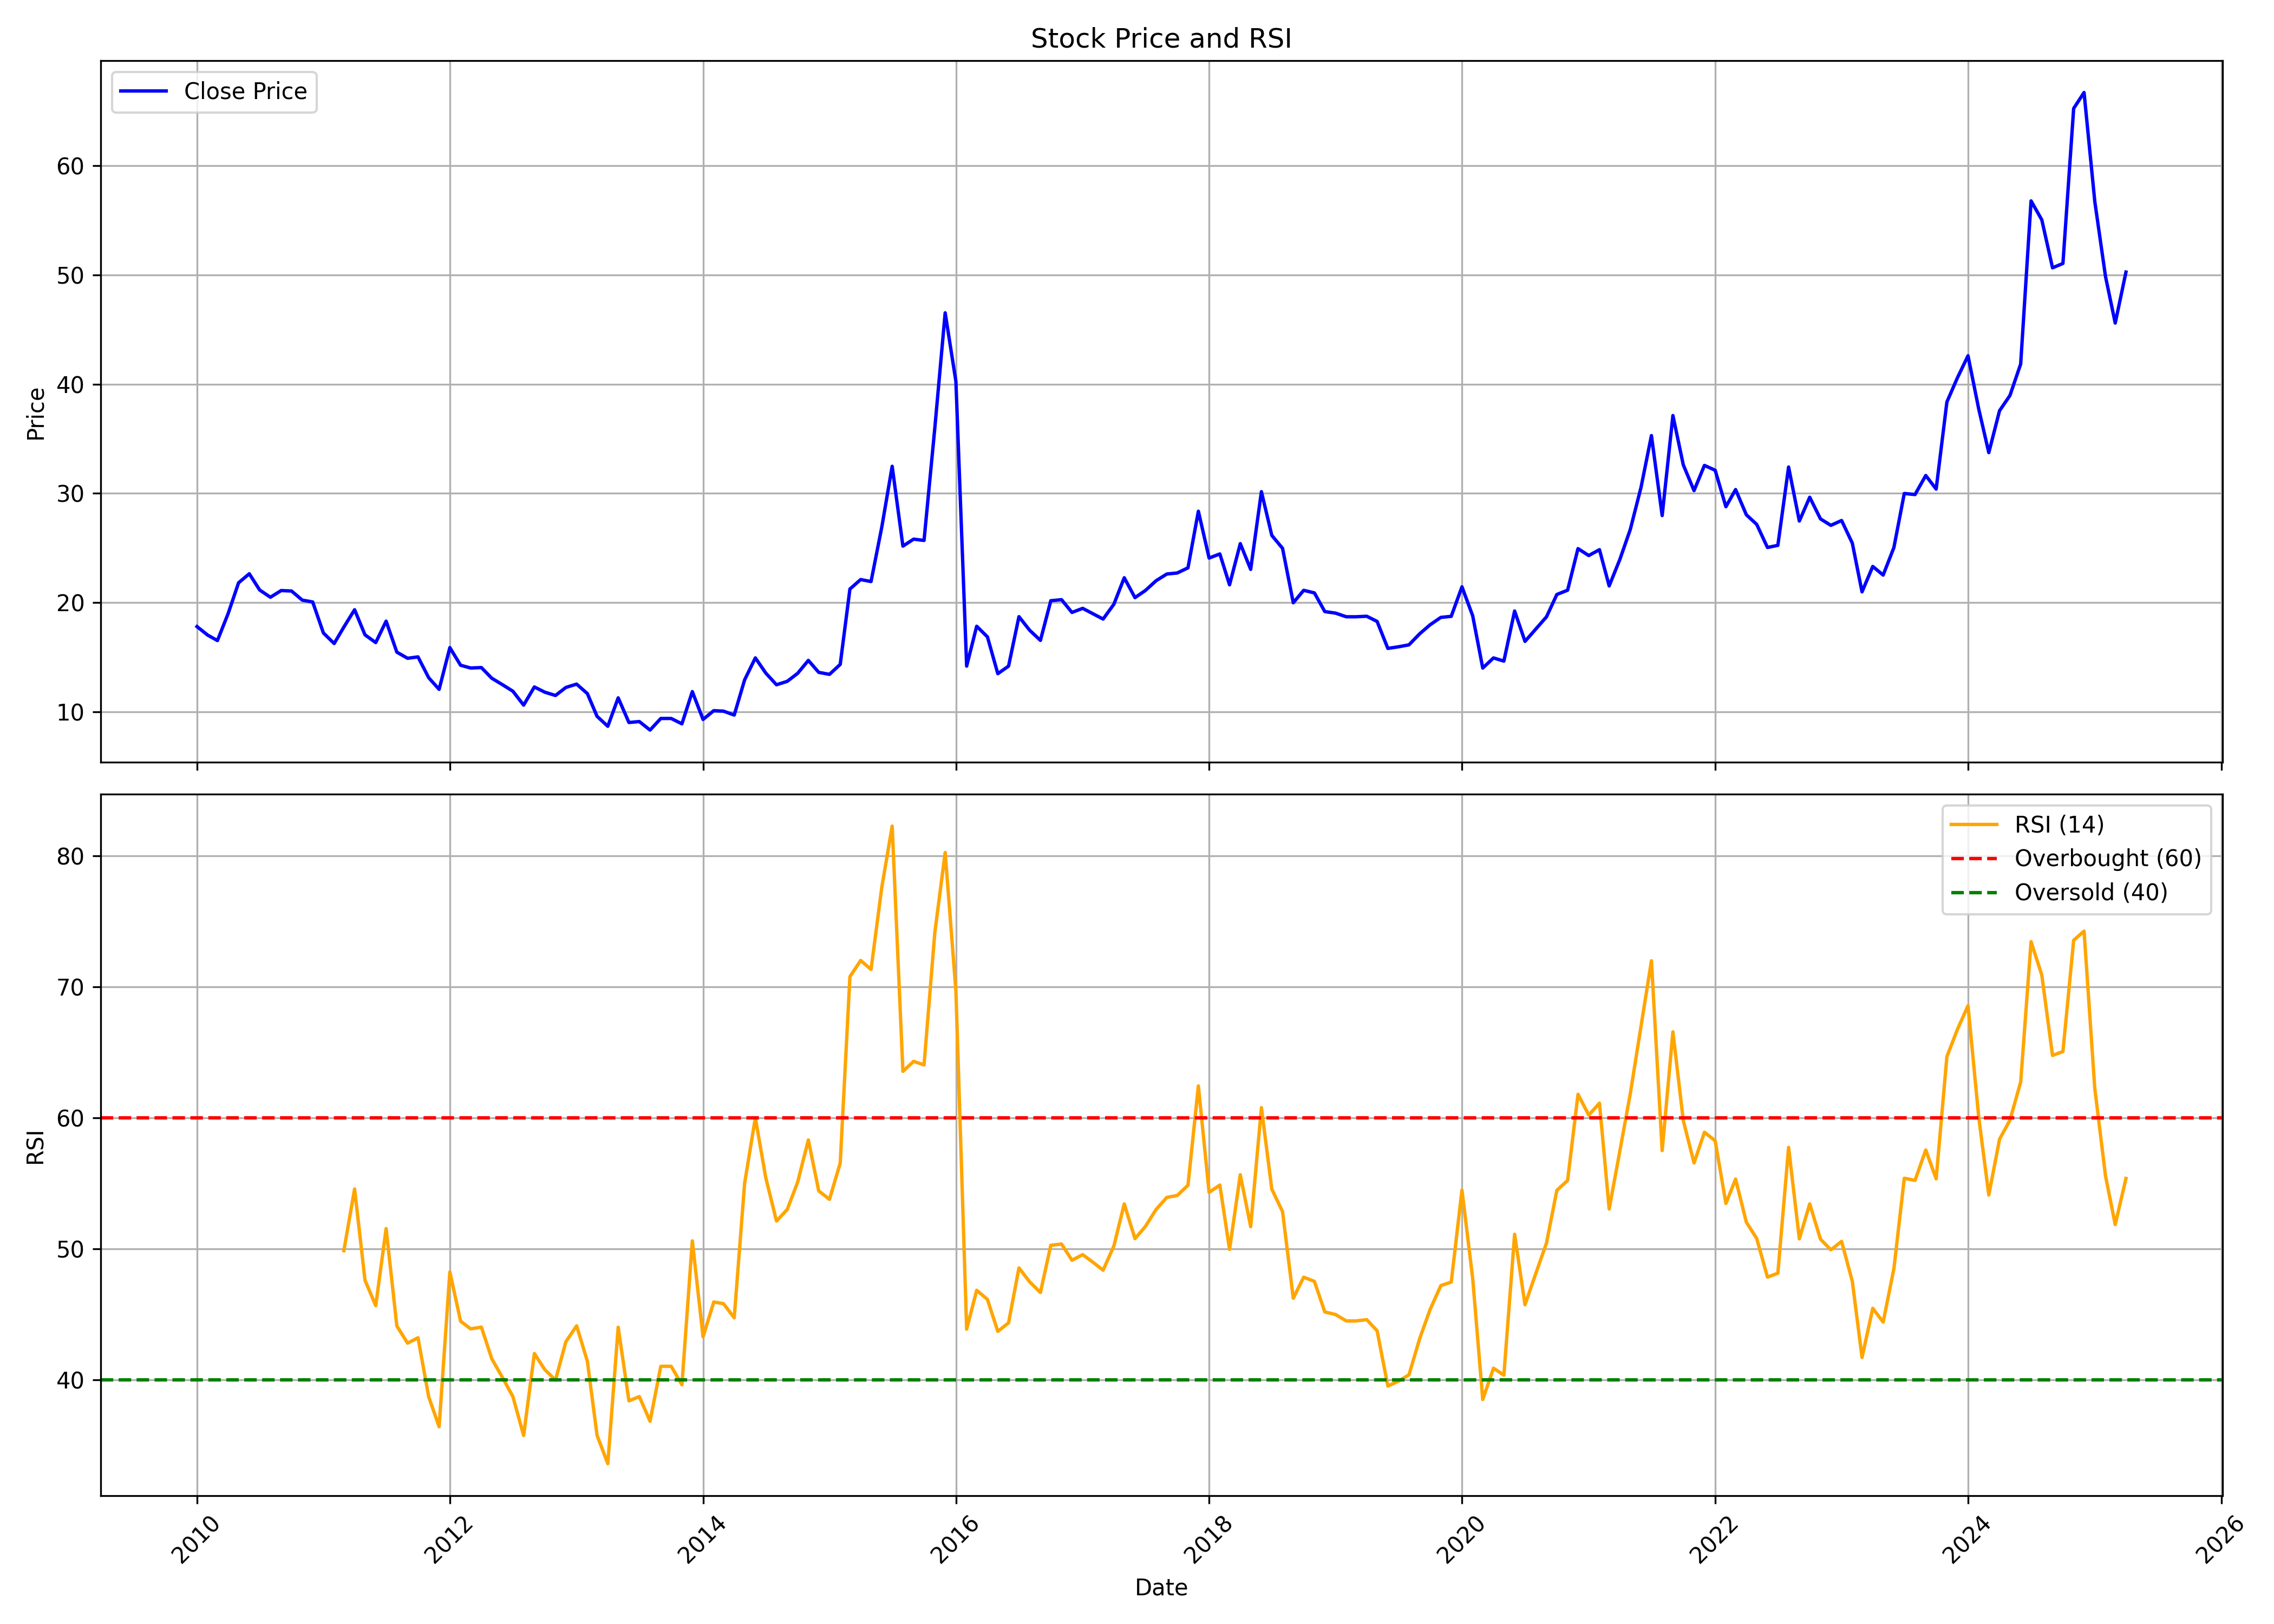

Values plotted in this chart, from the file beside it:
, Unnamed: 0, date, symbol, open, high, low, close, volume, rsi
0, 0, 2010-01-01, AMJLAND, 17.35, 24.7, 16.61, 17.81, 775464, 
1, 1, 2010-02-01, AMJLAND, 19.42, 20.45, 15.95, 17.02, 136765, 
2, 2, 2010-03-01, AMJLAND, 17.02, 19.42, 15.7, 16.52, 178222, 
3, 3, 2010-04-01, AMJLAND, 16.9, 21.85, 16.52, 19, 281474, 
4, 4, 2010-05-01, AMJLAND, 18.84, 25.94, 16.61, 21.81, 1867529, 
5, 5, 2010-06-01, AMJLAND, 21.48, 24.62, 20.33, 22.64, 246072, 
6, 6, 2010-07-01, AMJLAND, 21.65, 23.55, 20.37, 21.15, 556125, 
7, 7, 2010-08-01, AMJLAND, 21.48, 24.54, 20.41, 20.49, 601167, 
8, 8, 2010-09-01, AMJLAND, 20.89, 23.4, 20.89, 21.1, 330658, 
9, 9, 2010-10-01, AMJLAND, 21.44, 22.57, 20.52, 21.06, 302386, 
10, 10, 2010-11-01, AMJLAND, 21.31, 25.91, 18.47, 20.23, 668061, 
11, 11, 2010-12-01, AMJLAND, 19.64, 22.15, 16.09, 20.06, 110937, 
12, 12, 2011-01-01, AMJLAND, 22.4, 22.4, 16.72, 17.22, 79331, 
13, 13, 2011-02-01, AMJLAND, 18.97, 20.06, 13.96, 16.26, 156163, 
14, 14, 2011-03-01, AMJLAND, 16.63, 19.22, 12.75, 17.76, 224003, 49.86
15, 15, 2011-04-01, AMJLAND, 19.39, 21.65, 17.55, 19.35, 231188, 54.57
16, 16, 2011-05-01, AMJLAND, 20.43, 20.81, 16.01, 17.05, 98354, 47.6
17, 17, 2011-06-01, AMJLAND, 20.02, 20.43, 15.46, 16.34, 91440, 45.66
18, 18, 2011-07-01, AMJLAND, 18.81, 19.85, 16.01, 18.3, 185869, 51.54
19, 19, 2011-08-01, AMJLAND, 19.22, 19.22, 12.54, 15.46, 81449, 44.11
20, 20, 2011-09-01, AMJLAND, 15.71, 16.98, 14.05, 14.9, 65279, 42.8
21, 21, 2011-10-01, AMJLAND, 16.9, 16.9, 13.59, 15.03, 25345, 43.21
22, 22, 2011-11-01, AMJLAND, 14.61, 16.09, 12.65, 13.12, 62679, 38.7
23, 23, 2011-12-01, AMJLAND, 12.95, 14.01, 11.89, 12.06, 36448, 36.42
24, 24, 2012-01-01, AMJLAND, 13.59, 16.81, 11.89, 15.88, 125294, 48.23
25, 25, 2012-02-01, AMJLAND, 15.71, 16.77, 13.84, 14.27, 172283, 44.47
26, 26, 2012-03-01, AMJLAND, 14.44, 15.46, 12.74, 14.01, 210624, 43.89
27, 27, 2012-04-01, AMJLAND, 14.35, 16.56, 13.67, 14.05, 1303397, 44.02
28, 28, 2012-05-01, AMJLAND, 14.18, 15.2, 10.78, 13.08, 52923, 41.61
29, 29, 2012-06-01, AMJLAND, 12.99, 13.97, 12.06, 12.48, 24253, 40.17
30, 30, 2012-07-01, AMJLAND, 12.61, 14.18, 11.25, 11.89, 80573, 38.72
31, 31, 2012-08-01, AMJLAND, 11.89, 13.71, 10.11, 10.61, 78394, 35.75
32, 32, 2012-09-01, AMJLAND, 10.46, 13.15, 8.677, 12.28, 79589, 42.01
33, 33, 2012-10-01, AMJLAND, 12.58, 12.76, 11.45, 11.8, 77352, 40.78
34, 34, 2012-11-01, AMJLAND, 13.19, 13.71, 10.76, 11.5, 121039, 39.98
35, 35, 2012-12-01, AMJLAND, 11.76, 12.8, 11.28, 12.23, 68090, 42.91
36, 36, 2013-01-01, AMJLAND, 12.15, 13.54, 10.98, 12.54, 124528, 44.12
37, 37, 2013-02-01, AMJLAND, 12.54, 12.8, 11.37, 11.67, 61342, 41.42
38, 38, 2013-03-01, AMJLAND, 12.41, 12.41, 8.981, 9.588, 72677, 35.76
39, 39, 2013-04-01, AMJLAND, 11.02, 11.06, 7.896, 8.677, 62627, 33.6
40, 40, 2013-05-01, AMJLAND, 8.677, 12.1, 7.896, 11.28, 105433, 44.02
41, 41, 2013-06-01, AMJLAND, 11.63, 12.23, 8.243, 9.024, 50596, 38.39
42, 42, 2013-07-01, AMJLAND, 9.241, 10.41, 6.421, 9.111, 6639, 38.72
43, 43, 2013-08-01, AMJLAND, 9.111, 9.111, 8.33, 8.33, 4200, 36.84
44, 44, 2013-09-01, AMJLAND, 8.588, 9.393, 7.559, 9.393, 2332442, 41.03
45, 45, 2013-10-01, AMJLAND, 9.393, 9.84, 7.648, 9.393, 5278, 41.03
46, 46, 2013-11-01, AMJLAND, 9.124, 9.84, 8.722, 8.901, 15433, 39.62
47, 47, 2013-12-01, AMJLAND, 8.901, 11.99, 8.901, 11.85, 54058, 50.61
48, 48, 2014-01-01, AMJLAND, 11.63, 12.75, 9.259, 9.303, 116091, 43.28
49, 49, 2014-02-01, AMJLAND, 9.393, 10.11, 8.498, 10.11, 41339, 45.94
50, 50, 2014-03-01, AMJLAND, 10.42, 12.61, 8.946, 10.06, 113834, 45.81
51, 51, 2014-04-01, AMJLAND, 10.51, 11.63, 9.393, 9.706, 93672, 44.74
52, 52, 2014-05-01, AMJLAND, 9.706, 14.13, 9.259, 12.93, 255768, 55
53, 53, 2014-06-01, AMJLAND, 13.55, 16.1, 12.57, 14.94, 273818, 60.01
54, 54, 2014-07-01, AMJLAND, 15.61, 15.88, 12.79, 13.55, 252776, 55.43
55, 55, 2014-08-01, AMJLAND, 13.51, 14.98, 11.23, 12.48, 179827, 52.12
56, 56, 2014-09-01, AMJLAND, 12.56, 15.26, 11.88, 12.79, 155329, 53
57, 57, 2014-10-01, AMJLAND, 12.79, 14.16, 12.43, 13.52, 60625, 55.08
58, 58, 2014-11-01, AMJLAND, 13.93, 15.49, 13.43, 14.71, 106820, 58.31
59, 59, 2014-12-01, AMJLAND, 13.93, 15.03, 10.51, 13.61, 83011, 54.42
... 124 more rows
